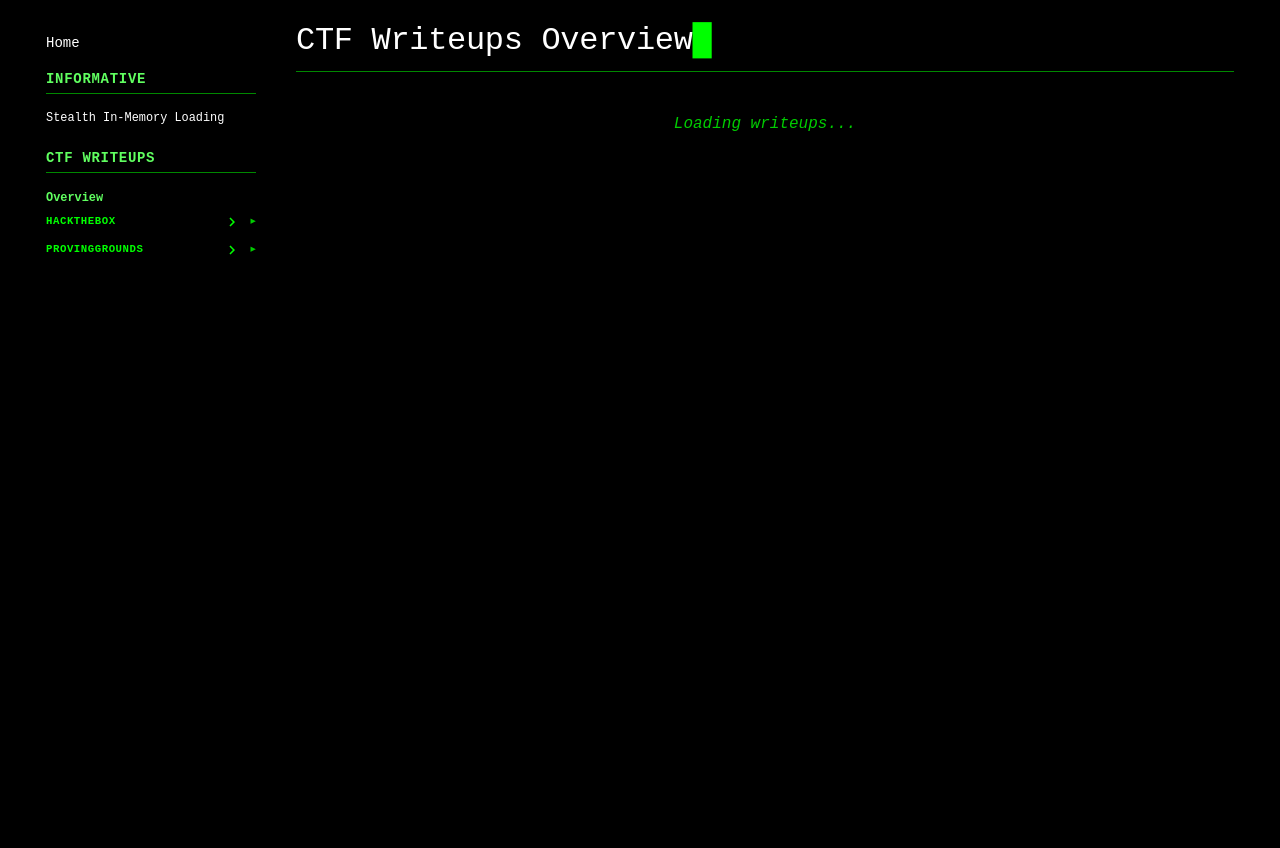

repository: gmrvh/blog · page: web/index.html · generator: mkdocs

# CTF Writeups Overview

<div class="overview-grid" id="writeups-grid">
    <!-- Content will be dynamically generated -->
    <div class="overview-loader">Loading writeups...</div>
</div>

<script>
document.addEventListener('DOMContentLoaded', function() {
    // Categories and their colors
    const categories = {
        'htb': '#9FEF00',     // HackTheBox green
        'pg': '#FF5555',      // PG red
        'thm': '#1E88E5',     // TryHackMe blue
        'other': '#FFCB6B'    // Other
    };

    // Function to get all writeup links from the navigation
    function getWriteups() {
        // Get all navigation links
        const allLinks = Array.from(document.querySelectorAll('.md-nav__link'));
        
        // Filter out links that aren't writeups (exclude index pages, etc.)
        const writeupLinks = allLinks.filter(link => {
    const href = link.getAttribute('href');
    return href &&
           (href.includes('/htb/') || href.includes('/pg/') || href.includes('/thm/'));
});

        
        return writeupLinks.map(link => {
            // Get the category from the URL path
            let category = 'other';
            const href = link.getAttribute('href');
            
            if (href.includes('/htb/')) category = 'htb';
            else if (href.includes('/pg/')) category = 'pg';
            else if (href.includes('/thm/')) category = 'thm';
            
            // Get the difficulty if available
            let difficulty = 'unknown';
            const parentNode = link.closest('.md-nav__item');
            if (parentNode) {
                const text = parentNode.textContent.toLowerCase();
                if (text.includes('easy')) difficulty = 'easy';
                else if (text.includes('medium')) difficulty = 'medium';
                else if (text.includes('hard')) difficulty = 'hard';
                else if (text.includes('insane')) difficulty = 'insane';
            }
            
            return {
                title: link.textContent.trim(),
                url: href,
                category: category,
                difficulty: difficulty
            };
        });
    }

    // Function to create the grid of writeup cards
    function createWriteupsGrid(writeups) {
        const grid = document.getElementById('writeups-grid');
        grid.innerHTML = ''; // Clear loading message
        
        // Sort writeups by category and then by title
        writeups.sort((a, b) => {
            if (a.category !== b.category) {
                return a.category.localeCompare(b.category);
            }
            return a.title.localeCompare(b.title);
        });
        
        // Group writeups by category
        const categorized = {};
        writeups.forEach(writeup => {
            if (!categorized[writeup.category]) {
                categorized[writeup.category] = [];
            }
            categorized[writeup.category].push(writeup);
        });
        
        // Create section for each category
        Object.keys(categorized).forEach(category => {
            // Add category header
            const categoryHeader = document.createElement('h2');
            categoryHeader.textContent = getCategoryFullName(category);
            categoryHeader.classList.add('category-header');
            categoryHeader.style.color = categories[category] || '#FFFFFF';
            grid.appendChild(categoryHeader);
            
            // Create container for this category's cards
            const categoryContainer = document.createElement('div');
            categoryContainer.classList.add('category-container');
            grid.appendChild(categoryContainer);
            
            // Add cards for each writeup in this category
            categorized[category].forEach(writeup => {
                const card = createWriteupCard(writeup);
                categoryContainer.appendChild(card);
            });
        });
    }
    
    // Function to create a single writeup card
    function createWriteupCard(writeup) {
        const card = document.createElement('div');
        card.classList.add('writeup-card');
        card.dataset.difficulty = writeup.difficulty;
        
        // Add a colored border based on category
        card.style.borderColor = categories[writeup.category] || '#FFFFFF';
        
        // Add difficulty indicator if known
        if (writeup.difficulty !== 'unknown') {
            const difficultyIndicator = document.createElement('div');
            difficultyIndicator.classList.add('difficulty-indicator', writeup.difficulty);
            difficultyIndicator.textContent = writeup.difficulty.charAt(0).toUpperCase();
            card.appendChild(difficultyIndicator);
        }
        
        // Add writeup title
        const title = document.createElement('h3');
        title.textContent = writeup.title;
        card.appendChild(title);
        
        // Make the whole card clickable
        card.addEventListener('click', function() {
            window.location.href = writeup.url;
        });
        
        return card;
    }
    
    // Function to get full name of category
    function getCategoryFullName(category) {
        switch(category) {
            case 'htb': return 'HackTheBox';
            case 'pg': return 'Proving Grounds';
            case 'thm': return 'TryHackMe';
            default: return 'Other Writeups';
        }
    }
    
    // Initialize the grid
    const writeups = getWriteups();
    createWriteupsGrid(writeups);
});
</script>

<style>
/* Grid container */
.overview-grid {
    display: flex;
    flex-direction: column;
    gap: 2rem;
    margin-top: 2rem;
}

/* Category containers */
.category-container {
    display: grid;
    grid-template-columns: repeat(auto-fill, minmax(250px, 1fr));
    gap: 1.5rem;
    margin-bottom: 2rem;
}

/* Category headers */
.category-header {
    margin-bottom: 1rem;
    padding-bottom: 0.5rem;
    border-bottom: 1px solid var(--terminal-green-dark);
    font-size: 1.5rem;
}

/* Individual writeup cards */
.writeup-card {
    background-color: #111111;
    border-left: 4px solid;
    padding: 1rem;
    border-radius: 0 4px 4px 0;
    cursor: pointer;
    position: relative;
    overflow: hidden;
    transition: transform 0.2s, box-shadow 0.2s;
    height: 100px;
    display: flex;
    align-items: center;
    justify-content: center;
}

.writeup-card:hover {
    transform: translateY(-3px);
    box-shadow: 0 5px 15px rgba(0, 255, 0, 0.1);
    background-color: #1a1a1a;
}

.writeup-card h3 {
    margin: 0;
    font-size: 1.1rem;
    text-align: center;
}

/* Difficulty indicators */
.difficulty-indicator {
    position: absolute;
    top: 0;
    right: 0;
    width: 24px;
    height: 24px;
    display: flex;
    align-items: center;
    justify-content: center;
    color: #000000;
    font-weight: bold;
    font-size: 0.8rem;
}

.difficulty-indicator.easy {
    background-color: #4CAF50; /* Green */
}

.difficulty-indicator.medium {
    background-color: #FFC107; /* Yellow */
}

.difficulty-indicator.hard {
    background-color: #F44336; /* Red */
}

.difficulty-indicator.insane {
    background-color: #9C27B0; /* Purple */
}

/* Loading spinner */
.overview-loader {
    text-align: center;
    font-style: italic;
    color: var(--terminal-green-dim);
    animation: pulse 1.5s infinite alternate;
}

@keyframes pulse {
    from { opacity: 0.6; }
    to { opacity: 1; }
}
</style>
